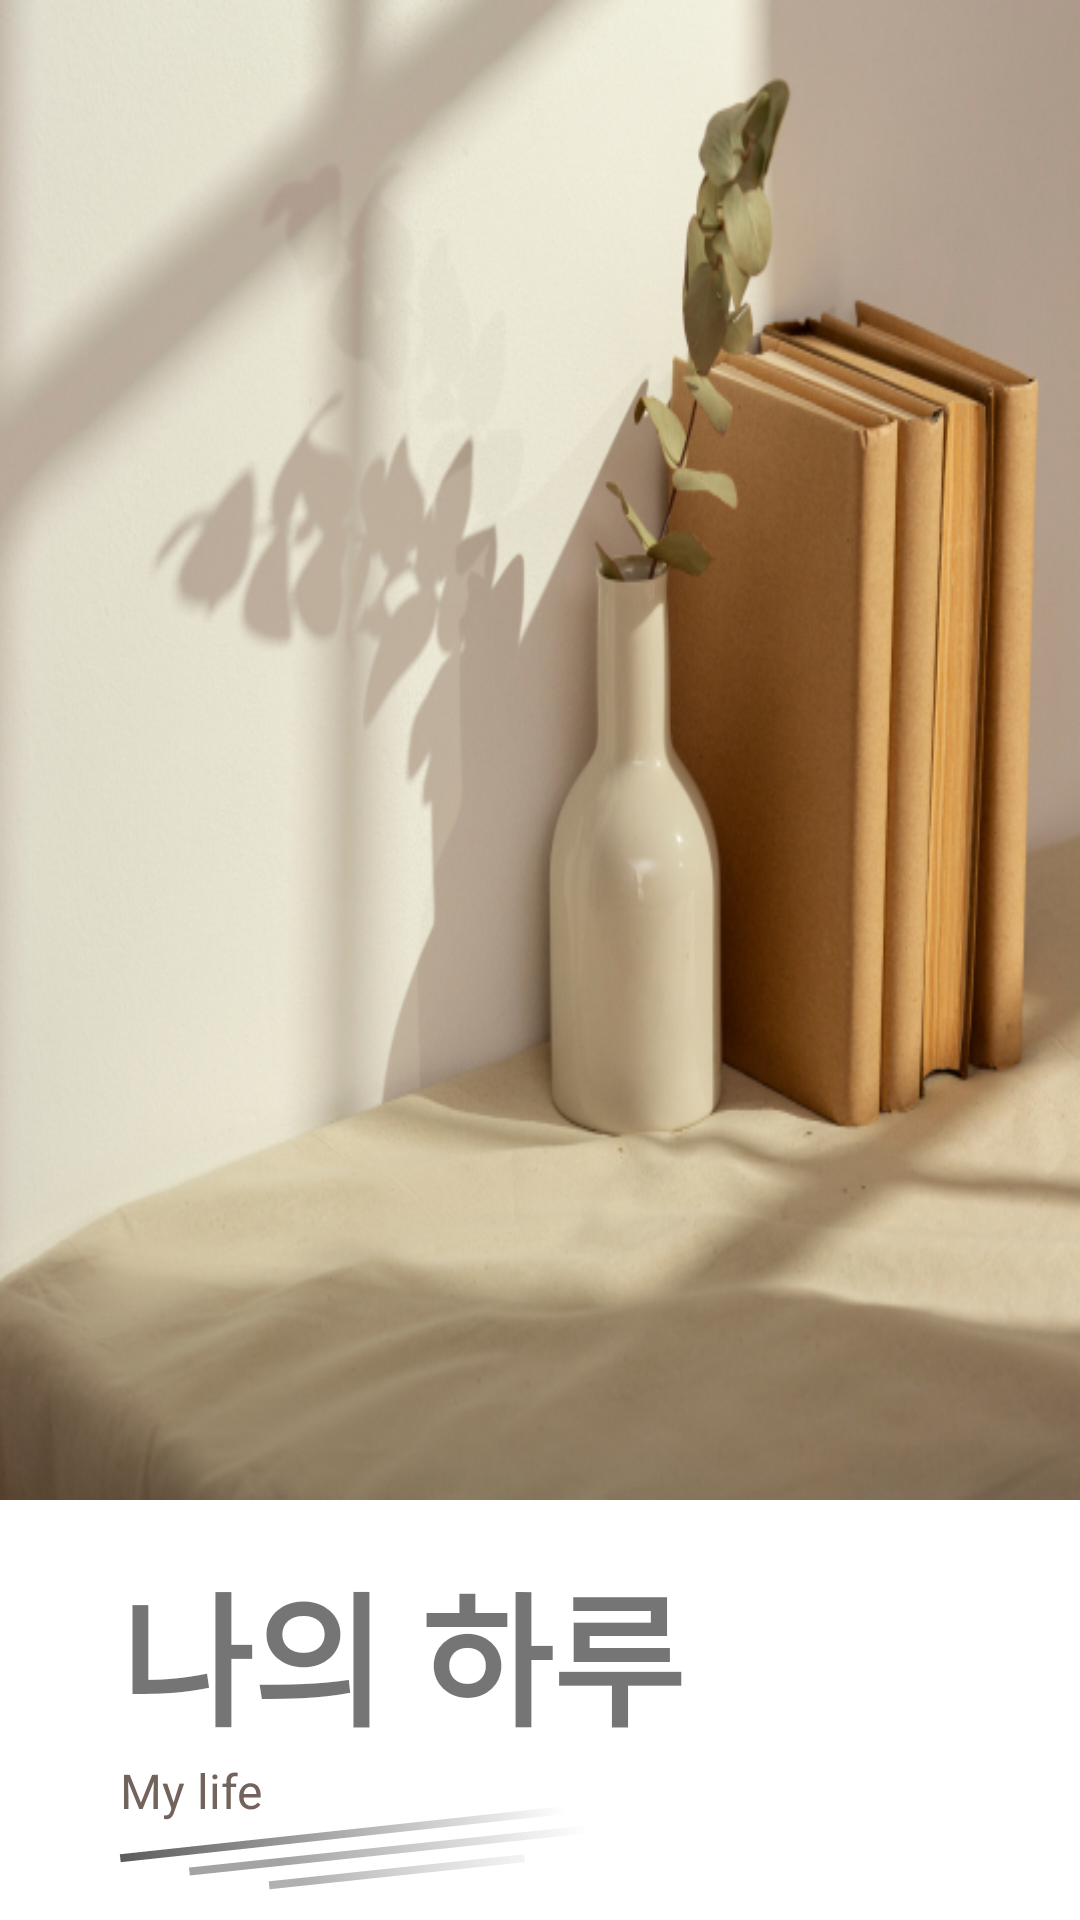

This screen was rendered from an Android layout file. Write that file and the resources it references.
<!-- AndroidManifest.xml: application theme Theme.Final_project -->
<!-- res/layout/activity_splash.xml -->
<?xml version="1.0" encoding="utf-8"?>
<androidx.constraintlayout.widget.ConstraintLayout
    xmlns:android="http://schemas.android.com/apk/res/android"
    xmlns:app="http://schemas.android.com/apk/res-auto"
    xmlns:tools="http://schemas.android.com/tools"
    android:layout_width="match_parent"
    android:layout_height="match_parent"
    tools:context=".SplashActivity">

    <ImageView
        android:id="@+id/img_main"
        android:layout_width="wrap_content"
        android:layout_height="500dp"
        android:scaleType="fitXY"
        app:layout_constraintBaseline_toTopOf="parent"
        app:layout_constraintEnd_toEndOf="parent"
        app:layout_constraintStart_toStartOf="parent"
        app:layout_constraintTop_toTopOf="parent"
        app:srcCompat="@drawable/spspspspspspsp" />

    <TextView
        android:id="@+id/text_main"
        android:layout_width="match_parent"
        android:layout_height="wrap_content"
        android:text="나의 하루"
        android:textSize="48sp"
        android:textColor="@color/lightDarkBrown"
        android:textStyle="bold"
        android:layout_marginTop="16dp"
        android:layout_marginLeft="40dp"
        app:layout_constraintTop_toBottomOf="@+id/img_main"
        app:layout_constraintStart_toStartOf="parent"
        app:layout_constraintEnd_toEndOf="parent"/>

    <FrameLayout
        android:layout_width="match_parent"
        android:layout_height="wrap_content"
        app:layout_constraintTop_toBottomOf="@+id/text_main"
        app:layout_constraintStart_toStartOf="parent"
        app:layout_constraintEnd_toEndOf="parent">


        <ImageView
            android:id="@+id/imageView4"
            android:layout_width="249dp"
            android:layout_height="62dp"
            app:srcCompat="@drawable/sp_design04"
            tools:layout_editor_absoluteX="32dp"
            tools:layout_editor_absoluteY="577dp" />

        <TextView
            android:id="@+id/text_main2"
            android:layout_width="match_parent"
            android:layout_height="wrap_content"
            android:text="My life"
            android:textSize="16sp"
            android:layout_marginLeft="40dp"
            android:textColor="@color/lightBrown"/>

    </FrameLayout>

</androidx.constraintlayout.widget.ConstraintLayout>
<!-- resources referenced by this layout -->
<resources>
  <color name="lightBrown">#72635D</color>
  <!-- drawable sp_design04: png bitmap (drawable, 12853 bytes) -->
  <!-- drawable spspspspspspsp: png bitmap (drawable, 597626 bytes) -->
  <style name="Theme.Final_project" parent="Base.Theme.Final_project" />
  <style name="Base.Theme.Final_project" parent="Theme.MaterialComponents.Light.NoActionBar">
          
          
      </style>
</resources>
